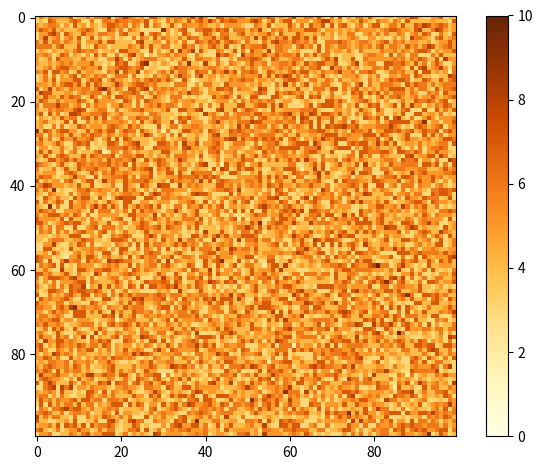

Python code for this plot:
import numpy as np
import matplotlib.pyplot as plt
from matplotlib.animation import FuncAnimation
import sys 
sys.setrecursionlimit(10_000)


'''
[redacted]
+ with 100% deposition in shadow

- no upwind erosion, see fig 5b in https://smallpond.ca/jim/sand/dunefieldMorphology/index.html
'''



# Set up the simulation parameters
H = 5

width, height = 100, 100 
#grid = H*np.ones((height, width))  
grid = np.random.randint(3, 8, size=(width, height))
delta_avalanche = 5

wind_x, wind_y =  1, 0
p_sand = 0.6
p_surface = 0.4


shadow_coeff = np.tan(np.deg2rad(36))
print(shadow_coeff)

###########################################################################################################

def check_avalanche_condition(i, j):

    # no upwind erosion (upwind ~ not shadow region)
    if not is_in_shadow(i, j):
        return None
    
    l = (i+1)%width
    r = (i-1)%width
    u = (j+1)%height
    d = (j-1)%height
    bordering_cell_indizes = (l,j), (r,j), (i,u), (i,d)

    delta_heights = [grid[i,j] - grid[bc] for bc in bordering_cell_indizes]
    delta_max_index = np.argmax(delta_heights) # maximum height

    # call function to move sand particle from highest to lowest cell (that exceeds the delta)
    if delta_heights[delta_max_index] >= delta_avalanche:
        remove_particle(i, j) 
        add_particle(*bordering_cell_indizes[delta_max_index])

###########################################################################################################

def add_particle(i, j):
    grid[i,j] += 1
    check_avalanche_condition(i, j)

###########################################################################################################

def remove_particle(i, j):
    grid[i,j] -= 1
    check_avalanche_condition(i, j)

###########################################################################################################


def hop():
    # this is the ugliest but fastest way
    while True:
        i_start, j_start = np.random.randint(0, width), np.random.randint(0, height)
        # start does not lie in shadow and there actually is sand there
        if not is_in_shadow(i_start, j_start) and grid[i_start, j_start] > 0:
            break

    # particle is in the air, unitl it finds a cell to be stored

    while True:
        # move by wind
        
        this_wind_x = wind_x
        i_end, j_end = (i_start + this_wind_x)%width, (j_start + wind_y)%height

        # particle lands in shadow: 100% is deposited: extension to werner
        if is_in_shadow(i_end, j_end):
            break
        else:
            # propability depents whether new position is sand (>0) or surface (0)
            prob = p_surface if grid[i_end, j_end] == 0 else p_sand
            # set down at new position?
            if np.random.rand() < prob:
                break
    
    # move the particle to the valid position
    remove_particle(i_start, j_start)
    add_particle(i_end, j_end)

###########################################################################################################
        
def is_in_shadow(i, j):
    delta_x = np.arange(1, width)  
    left_indizes = (i - delta_x) % width 
    delta_height = grid[left_indizes, j] - grid[i, j]  
    return np.any(delta_height >= delta_x*shadow_coeff)



###########################################################################################################
###########################################################################################################
###########################################################################################################

def main():
    fig, ax = plt.subplots()
    im = ax.imshow(grid, cmap='YlOrBr', vmin=0, vmax=10)
    plt.colorbar(im)


    def update(frame):
        for _ in range(1000):
            hop()
        im.set_array(grid)
        return [im]

    # Create the animation
    anim = FuncAnimation(fig, update, frames=300, interval=40, blit=True)
    plt.tight_layout()
    plt.show()

if __name__ == "__main__":
    main()